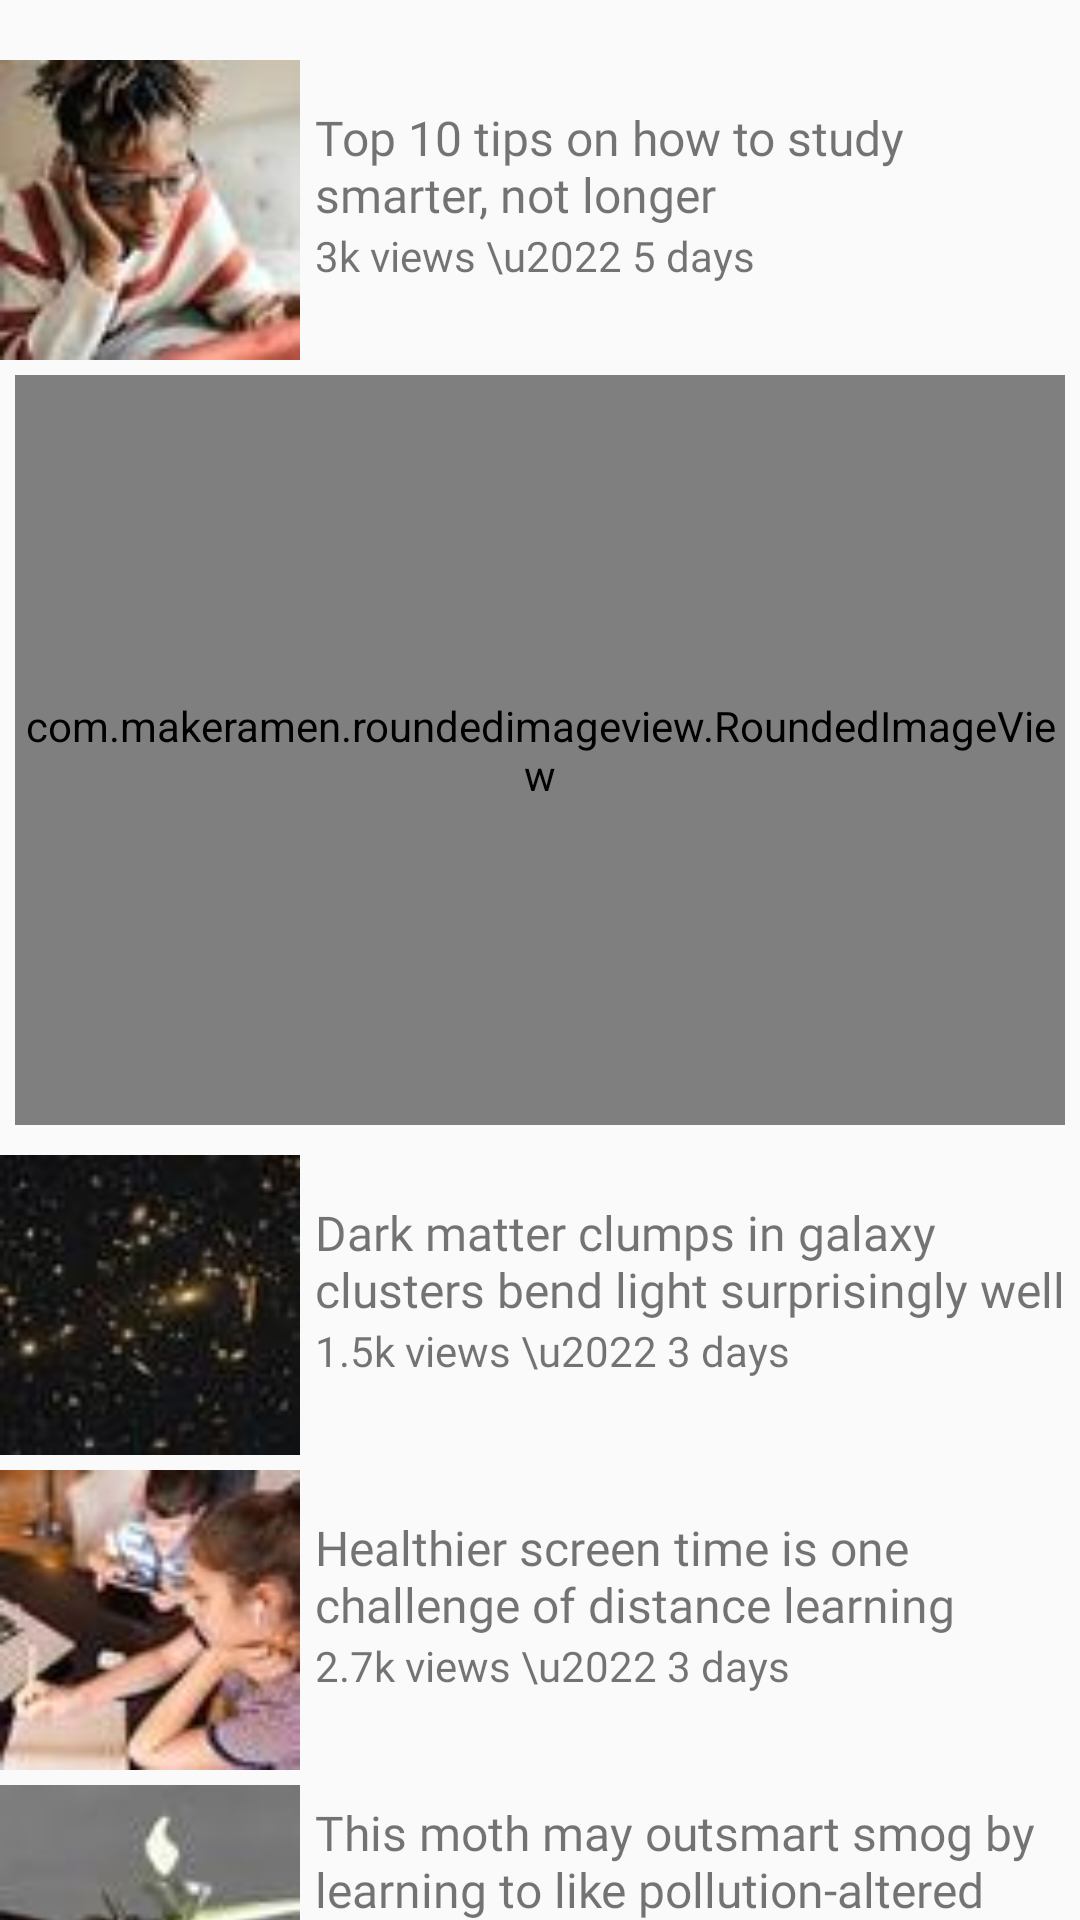

This screen was rendered from an Android layout file. Write that file and the resources it references.
<!-- AndroidManifest.xml: application theme AppTheme -->
<!-- res/layout/viewpager_layout_2.xml -->
<?xml version="1.0" encoding="utf-8"?>
<androidx.core.widget.NestedScrollView
    xmlns:android="http://schemas.android.com/apk/res/android"
    xmlns:app="http://schemas.android.com/apk/res-auto"
    android:layout_width="match_parent"
    android:layout_height="match_parent">

        <LinearLayout
            android:layout_width="match_parent"
            android:layout_height="match_parent"
            android:layout_marginTop="20dp"
            android:layout_marginBottom="20dp"
            android:orientation="vertical">

            <RelativeLayout
                android:layout_width="match_parent"
                android:layout_height="wrap_content">

                <ImageView
                    android:id="@+id/image1"
                    android:layout_width="100dp"
                    android:layout_height="100dp"
                    android:src="@drawable/download" />

                <TextView
                    android:id="@+id/scHead1"
                    android:layout_width="match_parent"
                    android:layout_height="wrap_content"
                    android:layout_marginStart="5dp"
                    android:layout_marginTop="15dp"
                    android:layout_marginEnd="5dp"
                    android:layout_toEndOf="@+id/image1"
                    android:fontFamily="@font/nunito_semibold"
                    android:text="Top 10 tips on how to study smarter, not longer"
                    android:textSize="16sp" />

                <TextView
                    android:id="@+id/textTime1"
                    android:layout_width="wrap_content"
                    android:layout_height="wrap_content"
                    android:layout_below="@id/scHead1"
                    android:layout_marginStart="5dp"
                    android:layout_marginEnd="5dp"
                    android:layout_toEndOf="@id/image1"
                    android:fontFamily="@font/nunito"
                    android:text="3k views \u2022 5 days" />

            </RelativeLayout>

            <com.makeramen.roundedimageview.RoundedImageView
                android:id="@+id/imageBig"
                android:layout_width="match_parent"
                android:layout_height="250dp"
                android:layout_margin="5dp"
                android:scaleType="centerCrop"
                android:src="@drawable/download_scbig"
                app:riv_corner_radius="10dp" />

            <RelativeLayout
                android:layout_width="match_parent"
                android:layout_height="wrap_content"
                android:layout_marginTop="5dp">

                <ImageView
                    android:id="@+id/image2"
                    android:layout_width="100dp"
                    android:layout_height="100dp"
                    android:src="@drawable/download_1" />

                <TextView
                    android:id="@+id/scHead2"
                    android:layout_width="match_parent"
                    android:layout_height="wrap_content"
                    android:layout_marginStart="5dp"
                    android:layout_marginTop="15dp"
                    android:layout_marginEnd="5dp"
                    android:layout_toEndOf="@+id/image2"
                    android:fontFamily="@font/nunito_semibold"
                    android:text="Dark matter clumps in galaxy clusters bend light surprisingly well"
                    android:textSize="16sp" />

                <TextView
                    android:id="@+id/textTime2"
                    android:layout_width="wrap_content"
                    android:layout_height="wrap_content"
                    android:layout_below="@id/scHead2"
                    android:layout_marginStart="5dp"
                    android:layout_marginEnd="5dp"
                    android:layout_toEndOf="@id/image2"
                    android:fontFamily="@font/nunito"
                    android:text="1.5k views \u2022 3 days" />

            </RelativeLayout>

            <RelativeLayout
                android:layout_width="match_parent"
                android:layout_height="wrap_content"
                android:layout_marginTop="5dp">

                <ImageView
                    android:id="@+id/image3"
                    android:layout_width="100dp"
                    android:layout_height="100dp"
                    android:src="@drawable/download_2" />

                <TextView
                    android:id="@+id/scHead3"
                    android:layout_width="match_parent"
                    android:layout_height="wrap_content"
                    android:layout_marginStart="5dp"
                    android:layout_marginTop="15dp"
                    android:layout_marginEnd="5dp"
                    android:layout_toEndOf="@+id/image3"
                    android:fontFamily="@font/nunito_semibold"
                    android:text="Healthier screen time is one challenge of distance learning"
                    android:textSize="16sp" />

                <TextView
                    android:id="@+id/textTime3"
                    android:layout_width="wrap_content"
                    android:layout_height="wrap_content"
                    android:layout_below="@id/scHead3"
                    android:layout_marginStart="5dp"
                    android:layout_marginEnd="5dp"
                    android:layout_toEndOf="@id/image3"
                    android:fontFamily="@font/nunito"
                    android:text="2.7k views \u2022 3 days" />

            </RelativeLayout>

            <RelativeLayout
                android:layout_width="match_parent"
                android:layout_height="wrap_content"
                android:layout_marginTop="5dp">

                <ImageView
                    android:id="@+id/image4"
                    android:layout_width="100dp"
                    android:layout_height="100dp"
                    android:src="@drawable/download_3" />

                <TextView
                    android:id="@+id/scHead4"
                    android:layout_width="match_parent"
                    android:layout_height="wrap_content"
                    android:layout_marginStart="5dp"
                    android:layout_marginTop="5dp"
                    android:layout_marginEnd="5dp"
                    android:layout_toEndOf="@+id/image4"
                    android:fontFamily="@font/nunito_semibold"
                    android:text="This moth may outsmart smog by learning to like pollution-altered aromas"
                    android:textSize="16sp" />

                <TextView
                    android:id="@+id/textTime4"
                    android:layout_width="wrap_content"
                    android:layout_height="wrap_content"
                    android:layout_below="@id/scHead4"
                    android:layout_marginStart="5dp"
                    android:layout_marginEnd="5dp"
                    android:layout_toEndOf="@id/image4"
                    android:fontFamily="@font/nunito"
                    android:text="1.9k views \u2022 2 days" />

            </RelativeLayout>

        </LinearLayout>

    </androidx.core.widget.NestedScrollView>
<!-- resources referenced by this layout -->
<resources>
  <!-- drawable download: jpg bitmap (drawable-hdpi, 1217 bytes) -->
  <!-- drawable download_1: jpg bitmap (drawable-hdpi, 973 bytes) -->
  <!-- drawable download_2: jpg bitmap (drawable-hdpi, 1284 bytes) -->
  <!-- drawable download_3: jpg bitmap (drawable-hdpi, 959 bytes) -->
  <!-- drawable download_scbig: jpg bitmap (drawable-hdpi, 6484 bytes) -->
  <style name="AppTheme" parent="Theme.AppCompat.Light.DarkActionBar">
          
          <item name="colorPrimary">@color/colorPrimary</item>
          <item name="colorPrimaryDark">@color/colorPrimaryDark</item>
          <item name="colorAccent">@color/colorAccent</item>
          <item name="android:windowTranslucentNavigation">true</item>
          <item name="android:windowTranslucentStatus">true</item>
      </style>
  <!-- not gathered from this repository: default colours our renderer supplied (Android Studio template values) -->
  <color name="colorPrimary">#FF6200EE</color>
  <color name="colorPrimaryDark">#FF3700B3</color>
  <color name="colorAccent">#FF03DAC5</color>
</resources>
